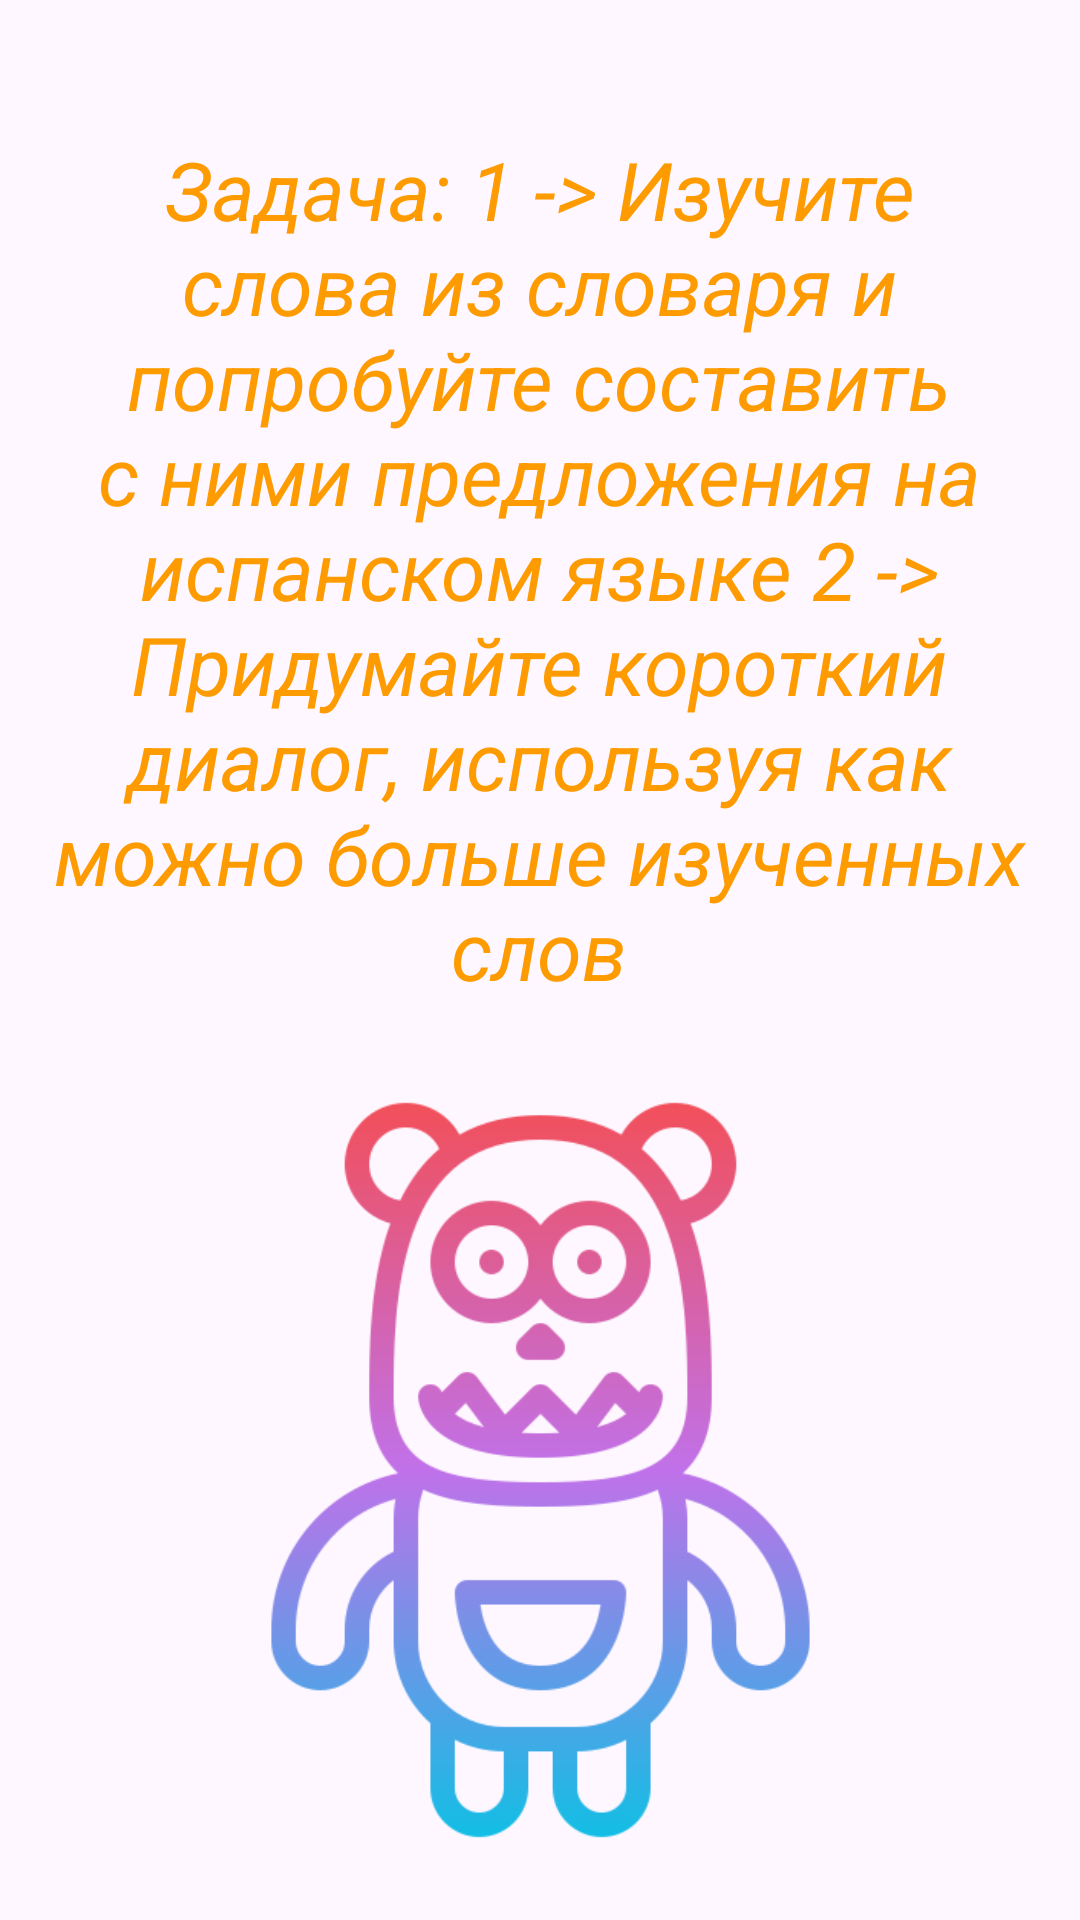

Android layout source for this screen:
<!-- AndroidManifest.xml: application theme Theme.Foreignlanguage -->
<!-- res/layout/fragment_english_exercises.xml -->
<?xml version="1.0" encoding="utf-8"?>
<androidx.constraintlayout.widget.ConstraintLayout
    xmlns:android="http://schemas.android.com/apk/res/android"
    xmlns:app="http://schemas.android.com/apk/res-auto"
    xmlns:tools="http://schemas.android.com/tools"
    android:layout_width="match_parent"
    android:layout_height="match_parent"
    tools:context=".exercises.EnglishExercisesFragment">

    <TextView
        android:id="@+id/textView"
        android:layout_width="334dp"
        android:layout_height="304dp"
        android:gravity="center"
        android:text="@string/exercisestext"
        android:textColor="@color/text"
        android:textSize="27sp"
        android:textStyle="italic"
        app:layout_constraintBottom_toBottomOf="parent"
        app:layout_constraintEnd_toEndOf="parent"
        app:layout_constraintHorizontal_bias="0.493"
        app:layout_constraintStart_toStartOf="parent"
        app:layout_constraintTop_toTopOf="parent"
        app:layout_constraintVertical_bias="0.112" />

    <ImageView
        android:id="@+id/imageView3"
        android:layout_width="261dp"
        android:layout_height="268dp"
        android:layout_marginBottom="16dp"
        android:src="@drawable/ic_dictionary_pressed"
        app:layout_constraintBottom_toBottomOf="parent"
        app:layout_constraintEnd_toEndOf="parent"
        app:layout_constraintStart_toStartOf="parent" />

</androidx.constraintlayout.widget.ConstraintLayout>
<!-- resources referenced by this layout -->
<resources>
  <color name="text">#FD9B00</color>
  <!-- drawable ic_dictionary_pressed: png bitmap (drawable, 36395 bytes) -->
  <string name="exercisestext">
          Задача:
          1 -&gt; Изучите слова из словаря и попробуйте составить с ними предложения на испанском языке
          2 -&gt; Придумайте короткий диалог, используя как можно больше изученных слов
      </string>
  <style name="Theme.Foreignlanguage" parent="Base.Theme.Foreignlanguage" />
  <style name="Base.Theme.Foreignlanguage" parent="Theme.Material3.DayNight.NoActionBar">
          
          
      </style>
</resources>
